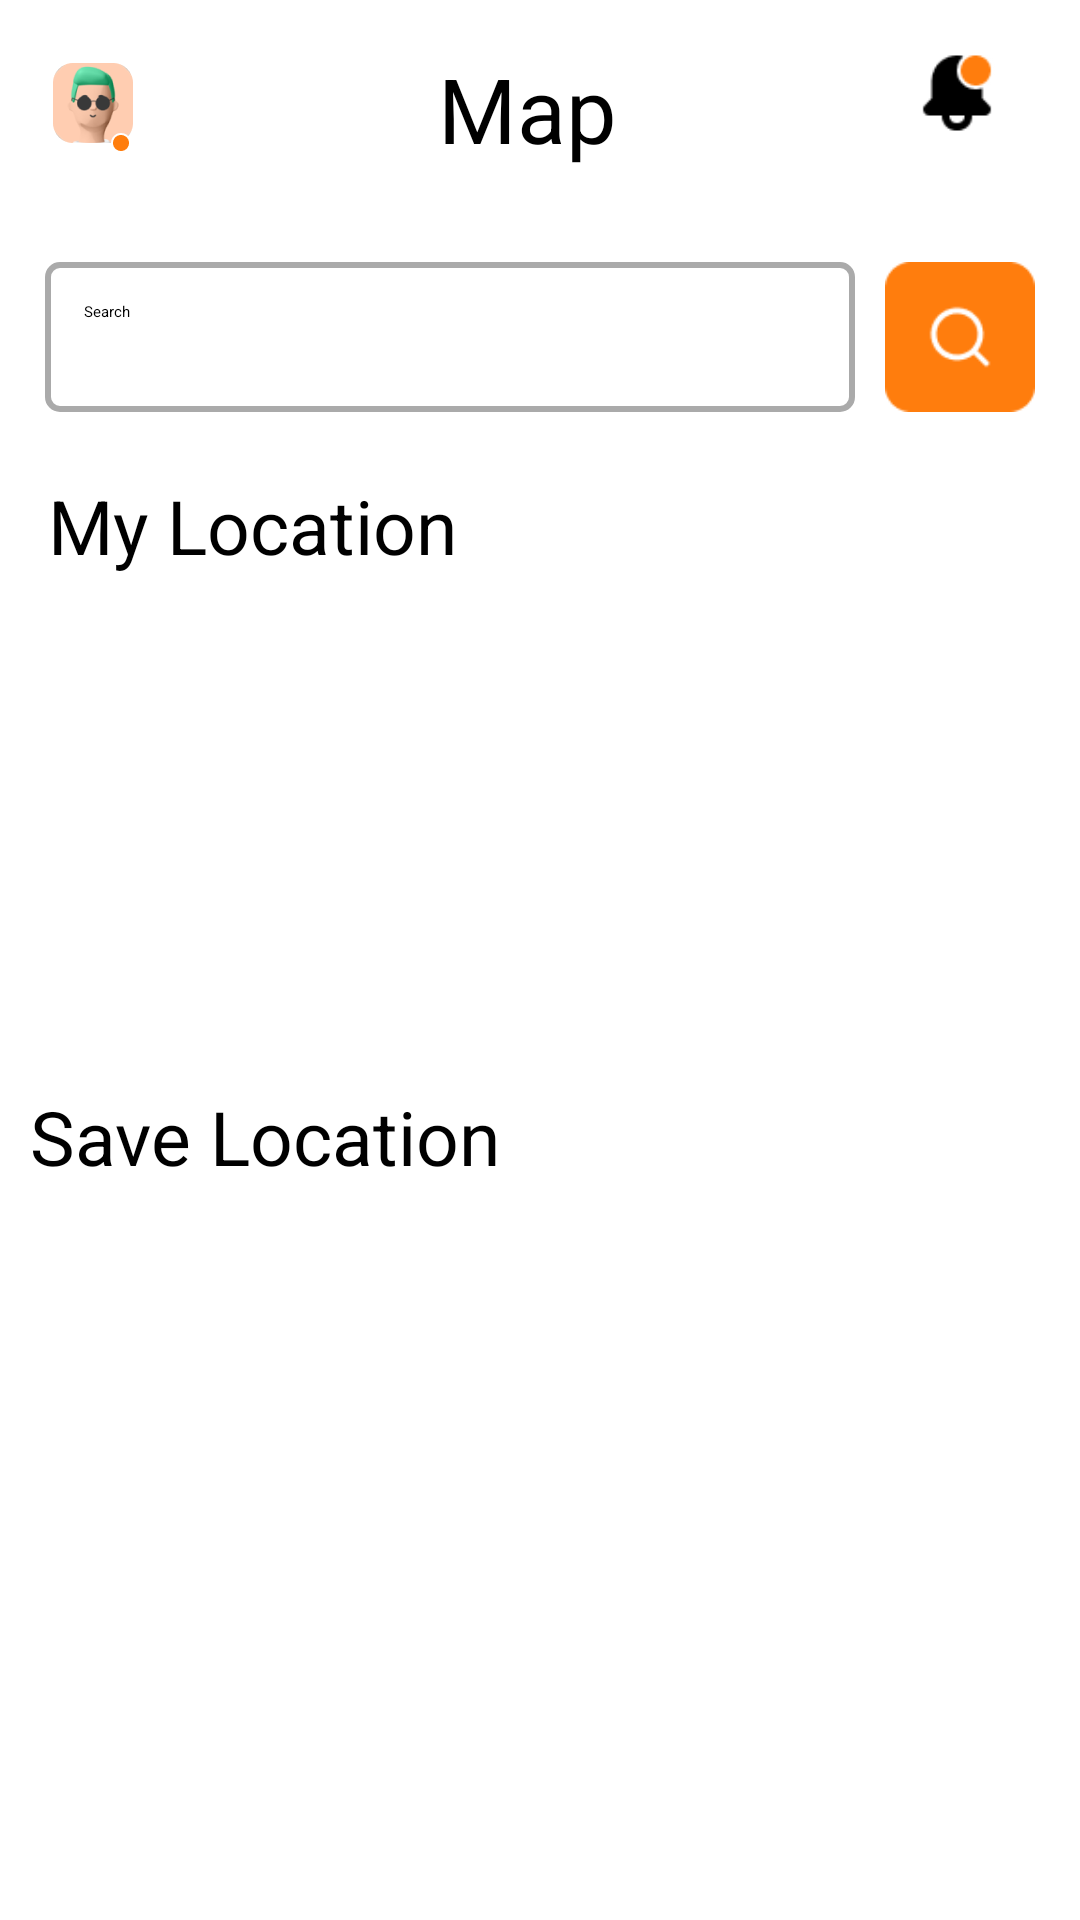

Android layout source for this screen:
<!-- AndroidManifest.xml: application theme Theme.TravelApp -->
<!-- res/layout/location_fragment.xml -->
<?xml version="1.0" encoding="utf-8"?>
<ScrollView xmlns:android="http://schemas.android.com/apk/res/android"
    android:layout_width="match_parent"
    android:layout_height="match_parent">

    <RelativeLayout
        android:layout_width="match_parent"
        android:layout_height="wrap_content">

        <RelativeLayout
            android:id="@+id/first"
            android:layout_width="match_parent"
            android:padding="16dp"

            android:layout_height="wrap_content">

            <LinearLayout
                android:id="@+id/layout0"
                android:layout_width="match_parent"
                android:layout_height="wrap_content"
                android:orientation="vertical">

                <LinearLayout
                    android:layout_width="match_parent"
                    android:layout_height="match_parent"
                    android:orientation="horizontal"
                    android:gravity="center_vertical">

                    <ImageView
                        android:id="@+id/userimage"

                        android:layout_width="30dp"
                        android:layout_height="30dp"
                        android:src="@drawable/authorrr"
                        android:layout_marginTop="0dp"
                        android:layout_marginEnd="10dp" />
                    <TextView
                        android:layout_width="wrap_content"
                        android:layout_height="wrap_content"
                        android:text="Map"
                        android:layout_marginLeft="90dp"
                        android:textColor="@color/black"
                        android:textSize="30sp" />

                </LinearLayout>

            </LinearLayout>

            <ImageView

                android:layout_width="30dp"
                android:layout_height="30dp"
                android:src="@drawable/belll"
                android:layout_marginTop="0dp"
                android:layout_marginEnd="10dp"
                android:layout_alignParentTop="true"
                android:layout_alignParentEnd="true" />
        </RelativeLayout>



        <RelativeLayout
            android:layout_width="match_parent"
            android:layout_height="wrap_content"
            android:layout_below="@+id/first"
            android:layout_marginTop="0dp"
            android:id="@+id/relativeLayoutWithSearch">

            <LinearLayout
                android:id="@+id/layout3"
                android:layout_width="match_parent"
                android:layout_height="wrap_content"
                android:orientation="horizontal"
                android:layout_alignParentStart="true"
                android:padding="15dp">

                <EditText
                    android:id="@+id/searchtext"
                    android:layout_width="183dp"
                    android:layout_height="50dp"
                    android:layout_weight="1"
                    android:contentDescription="Search Bar"
                    android:hint="Search"
                    android:padding="13dp"
                    android:background="@drawable/rectangle_background"
                    android:imeOptions="actionSearch"
                    android:inputType="text"
                    android:textColor="@color/black" />

                <ImageView
                    android:id="@+id/searchButton"
                    android:layout_width="50dp"
                    android:layout_height="50dp"
                    android:src="@drawable/searchhhh"
                    android:layout_marginStart="10dp"
                    android:contentDescription="Search Button" />

            </LinearLayout>



        </RelativeLayout>
        <RelativeLayout
            android:id="@+id/first1111"
            android:layout_width="match_parent"
            android:layout_height="wrap_content"
            android:layout_below="@+id/relativeLayoutWithSearch"
            android:padding="6dp">

            <TextView
                android:id="@+id/ikikikxx"
                android:layout_width="wrap_content"
                android:layout_height="wrap_content"
                android:layout_marginLeft="10dp"
                android:text="My Location"
                android:textColor="@color/black"
                android:textSize="25sp" />
        </RelativeLayout>
        <androidx.recyclerview.widget.RecyclerView
            android:id="@+id/recyclerView12"
            android:layout_width="wrap_content"
            android:layout_height="134dp"
            android:layout_below="@+id/first1111"
            android:layout_marginTop="10dp"
            android:layout_marginStart="10dp"
            android:layout_marginEnd="0dp"
            />
        <TextView
            android:id="@+id/noPlacesTextView"
            android:layout_width="wrap_content"
            android:layout_height="wrap_content"
            android:layout_below="@+id/first1111"
            android:layout_gravity="center"
            android:layout_marginTop="54dp"
            android:text="Oops! No places found for your location."
            android:textColor="@android:color/black"
            android:textSize="16sp"
            android:layout_marginStart="40dp"
            android:visibility="gone" />
        <LinearLayout
            android:layout_width="wrap_content"
            android:layout_height="wrap_content"
            android:orientation="vertical"
            android:layout_below="@+id/recyclerView12">
            <TextView
                android:id="@+id/ikikikxx2"
                android:layout_width="wrap_content"
                android:layout_height="wrap_content"
                android:layout_marginLeft="10dp"
                android:text="Save Location"
                android:layout_marginTop="20dp"
                android:textColor="@color/black"
                android:textSize="25sp" />
            <androidx.recyclerview.widget.RecyclerView
                android:id="@+id/recyclerView123"
                android:layout_width="wrap_content"
                android:layout_height="wrap_content"
                android:layout_below="@+id/ikikikxx2"
               android:layout_marginTop="20dp"
                android:layout_marginStart="10dp"



                />
        </LinearLayout>

    </RelativeLayout>
</ScrollView>
<!-- resources referenced by this layout -->
<resources>
  <color name="black">#FF000000</color>
  <!-- drawable authorrr: png bitmap (drawable, 7763 bytes) -->
  <!-- drawable belll: png bitmap (drawable, 816 bytes) -->
  <!-- drawable rectangle_background (drawable) -->
  <?xml version="1.0" encoding="utf-8"?>
  <shape xmlns:android="http://schemas.android.com/apk/res/android"
      android:shape="rectangle">
  
      <corners android:radius="4dp" />
  
      <solid android:color="@color/white" />
  
      <stroke
          android:color="#aaaaaa"
          android:width="2dp" />
  
  </shape>
  <!-- drawable searchhhh: png bitmap (drawable, 1255 bytes) -->
  <style name="Theme.TravelApp" parent="Base.Theme.TravelApp">
          
          <item name="android:navigationBarColor">@android:color/transparent</item>
          <item name="android:statusBarColor">@android:color/transparent</item>
          <item name="android:windowLightStatusBar">?attr/isLightTheme</item>
      </style>
  <color name="white">#FFFFFFFF</color>
</resources>
